Run: headless pygame with SDL's dummy video driver; simulated clock (each Clock.tick advances the game by its frame time, no real sleeping); random seed 0; keys injected as events and as key.get_pressed() state; mouse plan: one left click at the window centre at the start of phase 2, then a move to the lower-right quarter at the start of phase 3.
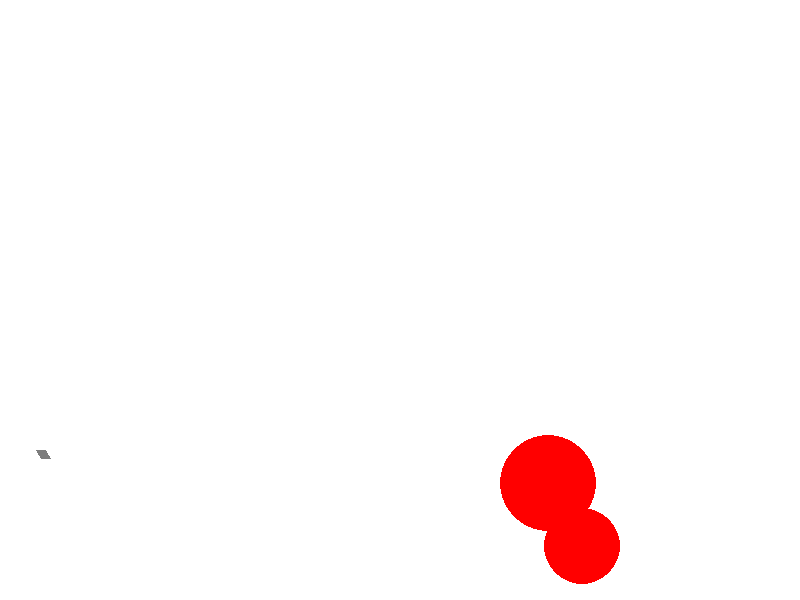
Frame 1 of 4 · flips 1–60 · no input
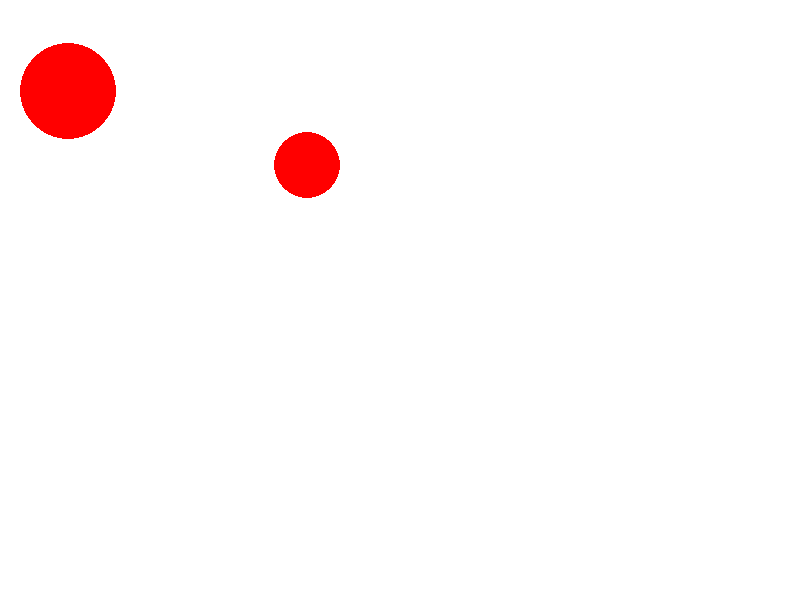
Frame 2 of 4 · flips 61–180 · clicked the window centre · tapped SPACE, RETURN · held RIGHT (→), D
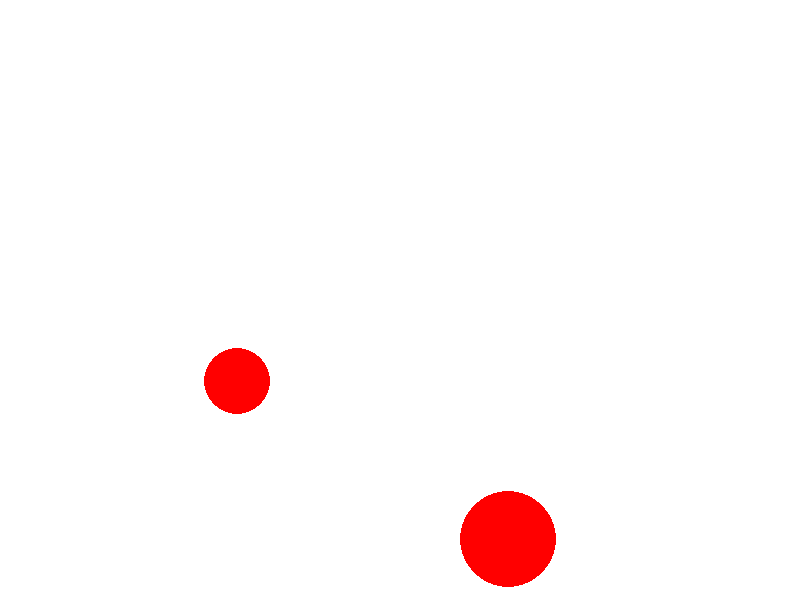
Frame 3 of 4 · flips 181–300 · moved the mouse to the lower-right quarter · held DOWN (↓), S
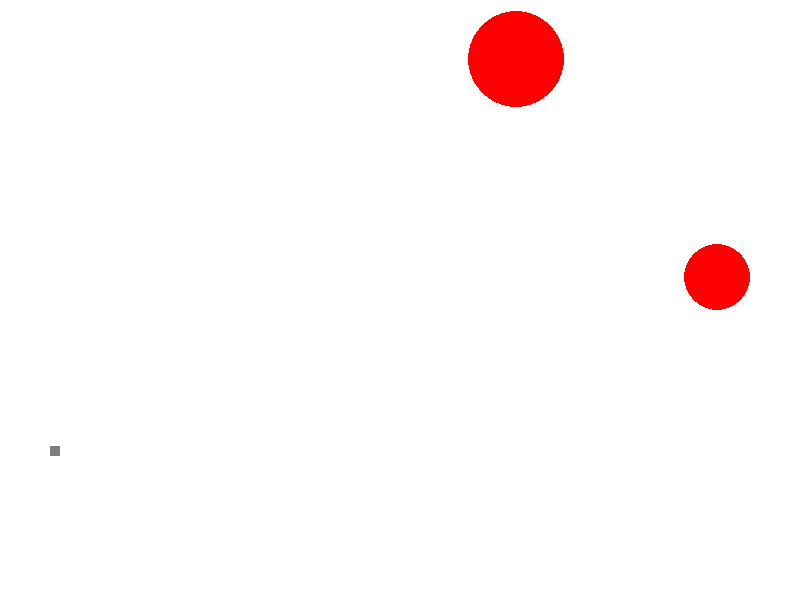
Frame 4 of 4 · flips 301–420 · held LEFT (←), A, UP (↑), W

The pygame program that drew these frames:


import math
import pygame
from random import choice, randint as rnd


FPS = 30
RED = 0xFF0000
BLUE = 0x0000FF
YELLOW = 0xFFC91F
GREEN = 0x00FF00
MAGENTA = 0xFF03B8
import math
from math import sqrt
from random import choice, randint as rnd

import pygame


FPS = 30

RED = 0xFF0000
BLUE = 0x0000FF
YELLOW = 0xFFC91F
GREEN = 0x00FF00
MAGENTA = 0xFF03B8
CYAN = 0x00FFCC
BLACK = (0, 0, 0)
WHITE = 0xFFFFFF
GREY = 0x7D7D7D
GAME_COLORS = [RED, BLUE, YELLOW, GREEN, MAGENTA, CYAN]

WIDTH = 800
HEIGHT = 600
waiting_for_sleep_to_over = False


class Ball:
    def __init__(self, screen: pygame.Surface, gun):
        """ Конструктор класса ball

        Args:
        x - начальное положение мяча по горизонтали
        y - начальное положение мяча по вертикали
        """
        self.screen = screen
        self.x = gun.x
        self.y = 450
        self.r = 10
        self.vx = 0
        self.vy = 0
        self.color = choice(GAME_COLORS)
        self.live = 30
        self.birth = pygame.time.get_ticks()

    def move(self):
        """Переместить мяч по прошествии единицы времени.

        Метод описывает перемещение мяча за один кадр перерисовки. То есть, обновляет значения
        self.x и self.y с учетом скоростей self.vx и self.vy, силы гравитации, действующей на мяч,
        и стен по краям окна (размер окна 800х600).
        """
        g = 1
        self.x += self.vx
        self.y += self.vy
        self.vy += g
        if self.x >= WIDTH - self.r or self.x <= self.r:
            if self.x > WIDTH - self.r:
                self.x = WIDTH - self.r
            if self.x < self.r:
                self.x = self.r
            self.vx *= -1
            self.vy *= 1
        if self.y >= HEIGHT - self.r:
            if self.y > HEIGHT - self.r:
                self.y = HEIGHT - self.r
            self.vy *= -1
            self.vx *= 1

        if pygame.time.get_ticks() - self.birth >= 1300:
            balls.remove(self)
            del self
        else:
            self.live = 30 - (pygame.time.get_ticks() - self.birth) // 1000

    def draw(self):
        pygame.draw.circle(
            self.screen,
            self.color,
            (self.x, self.y),
            self.r
        )

    def hittest(self, obj):
        """Функция проверяет сталкивалкивается ли данный обьект с целью, описываемой в обьекте obj.

        Args:
            obj: Обьект, с которым проверяется столкновение.
        Returns:
            Возвращает True в случае столкновения мяча и цели. В противном случае возвращает False.
        """
        return sqrt((obj.x - self.x)**2 + (obj.y - self.y)**2) <= obj.r + self.r

class Ball3:
    def __init__(self, screen: pygame.Surface, gun):
        """ Конструктор класса ball

        Args:
        x - начальное положение мяча по горизонтали
        y - начальное положение мяча по вертикали
        """
        self.screen = screen
        self.x = gun.x
        self.y = 450
        self.r = 2
        self.vx = 0
        self.vy = 0
        self.color = choice(GAME_COLORS)
        self.live = 30
        self.birth = pygame.time.get_ticks()

    def move(self):
        """Переместить мяч по прошествии единицы времени.

        Метод описывает перемещение мяча за один кадр перерисовки. То есть, обновляет значения
        self.x и self.y с учетом скоростей self.vx и self.vy, силы гравитации, действующей на мяч,
        и стен по краям окна (размер окна 800х600).
        """
        g = 1
        self.x += self.vx
        self.y += self.vy
        self.vy += g
        if self.x >= WIDTH - self.r or self.x <= self.r:
            if self.x > WIDTH - self.r:
                self.x = WIDTH - self.r
            if self.x < self.r:
                self.x = self.r
            self.vx *= -1
            self.vy *= 1
        if self.y >= HEIGHT - self.r:
            if self.y > HEIGHT - self.r:
                self.y = HEIGHT - self.r
            self.vy *= -1
            self.vx *= 1

        if pygame.time.get_ticks() - self.birth >= 1300:
            balls.remove(self)
            del self
        else:
            self.live = 30 - (pygame.time.get_ticks() - self.birth) // 1000

    def draw(self):
        pygame.draw.circle(
            self.screen,
            self.color,
            (self.x, self.y),
            self.r
        )

    def hittest(self, obj):
        """Функция проверяет сталкивалкивается ли данный обьект с целью, описываемой в обьекте obj.

        Args:
            obj: Обьект, с которым проверяется столкновение.
        Returns:
            Возвращает True в случае столкновения мяча и цели. В противном случае возвращает False.
        """
        return sqrt((obj.x - self.x)**2 + (obj.y - self.y)**2) <= obj.r + self.r

class Gun:
    def __init__(self, screen, balls_type):
        self.screen = screen
        self.f2_power = 10
        self.f2_on = 0
        self.an = 1
        self.x = 40
        self.color = GREY
        self.balls_type = "bal1"

    def switch_balls(self):
        self.balls_type = "bal1"

    def switch_balls3(self):
        self.balls_type = "bal3"

    def fire_start(self, event):
        self.f2_on = 1

    def fire_end(self, event):
        if self.balls_type == "bal1":
            self.fire1(event)
        elif self.balls_type == "bal3":
            self.fire3(event)

    def fire1(self, event):
        """Выстрел мячом.

        Происходит при отпускании кнопки мыши.
        Начальные значения компонент скорости мяча vx и vy зависят от положения мыши.
        """
        global balls, bullet
        bullet += 1
        new_ball = Ball(self.screen, gun)
        new_ball.r += 5
        self.an = math.atan2((event.pos[1]-new_ball.y), (event.pos[0]-new_ball.x))
        new_ball.vx = self.f2_power * math.cos(self.an)
        new_ball.vy = self.f2_power * math.sin(self.an)
        balls.append(new_ball)
        self.f2_on = 0
        self.f2_power = 10
    def fire3(self, event):
        global balls, bullet
        bullet += 1
        new_ball3 = Ball3(self.screen, gun)
        new_ball3.r += 5
        self.an = math.atan2((event.pos[1]-new_ball3.y), (event.pos[0]-new_ball3.x))
        new_ball3.vx = self.f2_power * math.cos(self.an)
        new_ball3.vy = self.f2_power * math.sin(self.an)
        balls.append(new_ball3)
        self.f2_on = 0
        self.f2_power = 10

    def targetting(self, event):
        """Прицеливание. Зависит от положения мыши."""
        if event:
            d = event.pos[0]-20
            self.an = math.atan((event.pos[1]-450) / d if d != 0 else 1)
        if self.f2_on:
            self.color = RED
        else:
            self.color = GREY
    def moveleft(self):
            self.x -= 10
    def moveright(self):
            self.x += 10



    def draw(self):
        pygame.draw.line(screen, self.color, [self.x, 450],
                         [self.x + self.f2_power * math.cos(self.an),
                          450 + self.f2_power * math.sin(self.an)], 10)

    def power_up(self):
        if self.f2_on:
            if self.f2_power < 100:
                self.f2_power += 1
            self.color = RED
        else:
            self.color = GREY




class Target:
    def __init__(self, screen):
     self.points = 0
     self.live = 1
     self.screen = screen
     self.x = rnd(600, 780)
     self.y = rnd(300, 550)
     self.r = rnd(30, 50)
     self.vx = rnd(4,4)
     self.vy = rnd(4,4)
     self.color = RED
    # FIXME: don't work!!! How to call this functions when object is created?
    # self.new_target()

    def new_target(self):
        """ Инициализация новой цели. """
        self.x = rnd(600, 780)
        self.y = rnd(300, 550)
        self.r = rnd(30, 50)
        self.live = 1
    def move(self):
        if self.x >= WIDTH - self.r or self.x <= self.r:
            if self.x > WIDTH - self.r:
                self.x = WIDTH - self.r
            if self.x < self.r:
                self.x = self.r
            self.vx *= -1

        if self.y >= HEIGHT - self.r:
            self.vy *= -1

        if self.y <= 0 + self.r:
            self.vy *= -1
        self.x += self.vx
        self.y += self.vy

    def hit(self, points=1):
        """Попадание шарика в цель."""
        self.points += points

    def draw(self):
        pygame.draw.circle(
            self.screen,
            self.color,
            (self.x, self.y),
            self.r
        )

class Target_gor:
    def __init__(self, screen):
     self.points = 0
     self.live = 1
     self.screen = screen
     self.x = rnd(600, 780)
     self.y = rnd(300, 550)
     self.r = rnd(30, 50)
     self.vx = rnd(4,4)
     self.color = RED
    def new_target(self):
        self.x = rnd(600, 780)
        self.y = rnd(300, 550)
        self.r = rnd(30, 50)
        self.live = 1
    def move(self):
        if self.x >= WIDTH - self.r or self.x <= self.r:
            if self.x > WIDTH - self.r:
                self.x = WIDTH - self.r
            if self.x < self.r:
                self.x = self.r
            self.vx *= -1
        self.x += self.vx
        self.y = self.y
    def hit(self, points=1):
        """Попадание шарика в цель."""
        self.points += points

    def draw(self):
        pygame.draw.circle(
            self.screen,
            self.color,
            (self.x, self.y),
            self.r
        )

class Target_vert:
    def __init__(self, screen):
     self.points = 0
     self.live = 1
     self.screen = screen
     self.x = rnd(600, 780)
     self.y = rnd(300, 550)
     self.r = rnd(30, 50)
     self.vy = rnd(4,4)
     self.color = RED
    def new_target(self):
        self.x = rnd(600, 780)
        self.y = rnd(300, 550)
        self.r = rnd(30, 50)
        self.live = 1
    def move(self):
        if self.y >= HEIGHT - self.r:
            self.vy *= -1

        if self.y <= 0 + self.r:
            self.vy *= -1
        self.x = self.x
        self.y += self.vy
    def hit(self, points=1):
        """Попадание шарика в цель."""
        self.points += points

    def draw(self):
        pygame.draw.circle(
            self.screen,
            self.color,
            (self.x, self.y),
            self.r
        )

pygame.init()
screen = pygame.display.set_mode((WIDTH, HEIGHT))
bullet = 0
balls = []
balls_type = "bal1"

clock = pygame.time.Clock()
gun = Gun(screen, balls_type)
types =[Target_gor, Target,Target_vert]
target1 = choice(types)((screen))
target2 = choice(types)((screen))
finished = False

while not finished:
    screen.fill(WHITE)
    gun.draw()
    if target1.live:
        target1.draw()
        target1.move()
    if target2.live:
        target2.draw()
        target2.move()
    if pygame.key.get_pressed()[pygame.K_LEFT]:
        gun.moveleft()
    if pygame.key.get_pressed()[pygame.K_RIGHT]:
        gun.moveright()
    if pygame.key.get_pressed()[pygame.K_TAB]:
        gun.switch_balls()
    if pygame.key.get_pressed()[pygame.K_0]:
        gun.switch_balls3()

    for b in balls:
        b.draw()
    pygame.display.update()

    clock.tick(FPS)
    for event in pygame.event.get():
        if event.type == pygame.QUIT:
            finished = True
        elif event.type == pygame.MOUSEBUTTONDOWN:
            gun.fire_start(event)
        elif event.type == pygame.MOUSEBUTTONUP:
            gun.fire_end(event)
        elif event.type == pygame.MOUSEMOTION:
            gun.targetting(event)




    for b in balls:
        b.move()
        if b.hittest(target1):
            target1.live = 0
            target1.hit()
            target1.new_target()
            balls.remove(b)
        if b.hittest(target2):
            target2.live = 0
            target2.hit()
            target2.new_target()
            balls.remove(b)

    gun.power_up()

pygame.quit()
